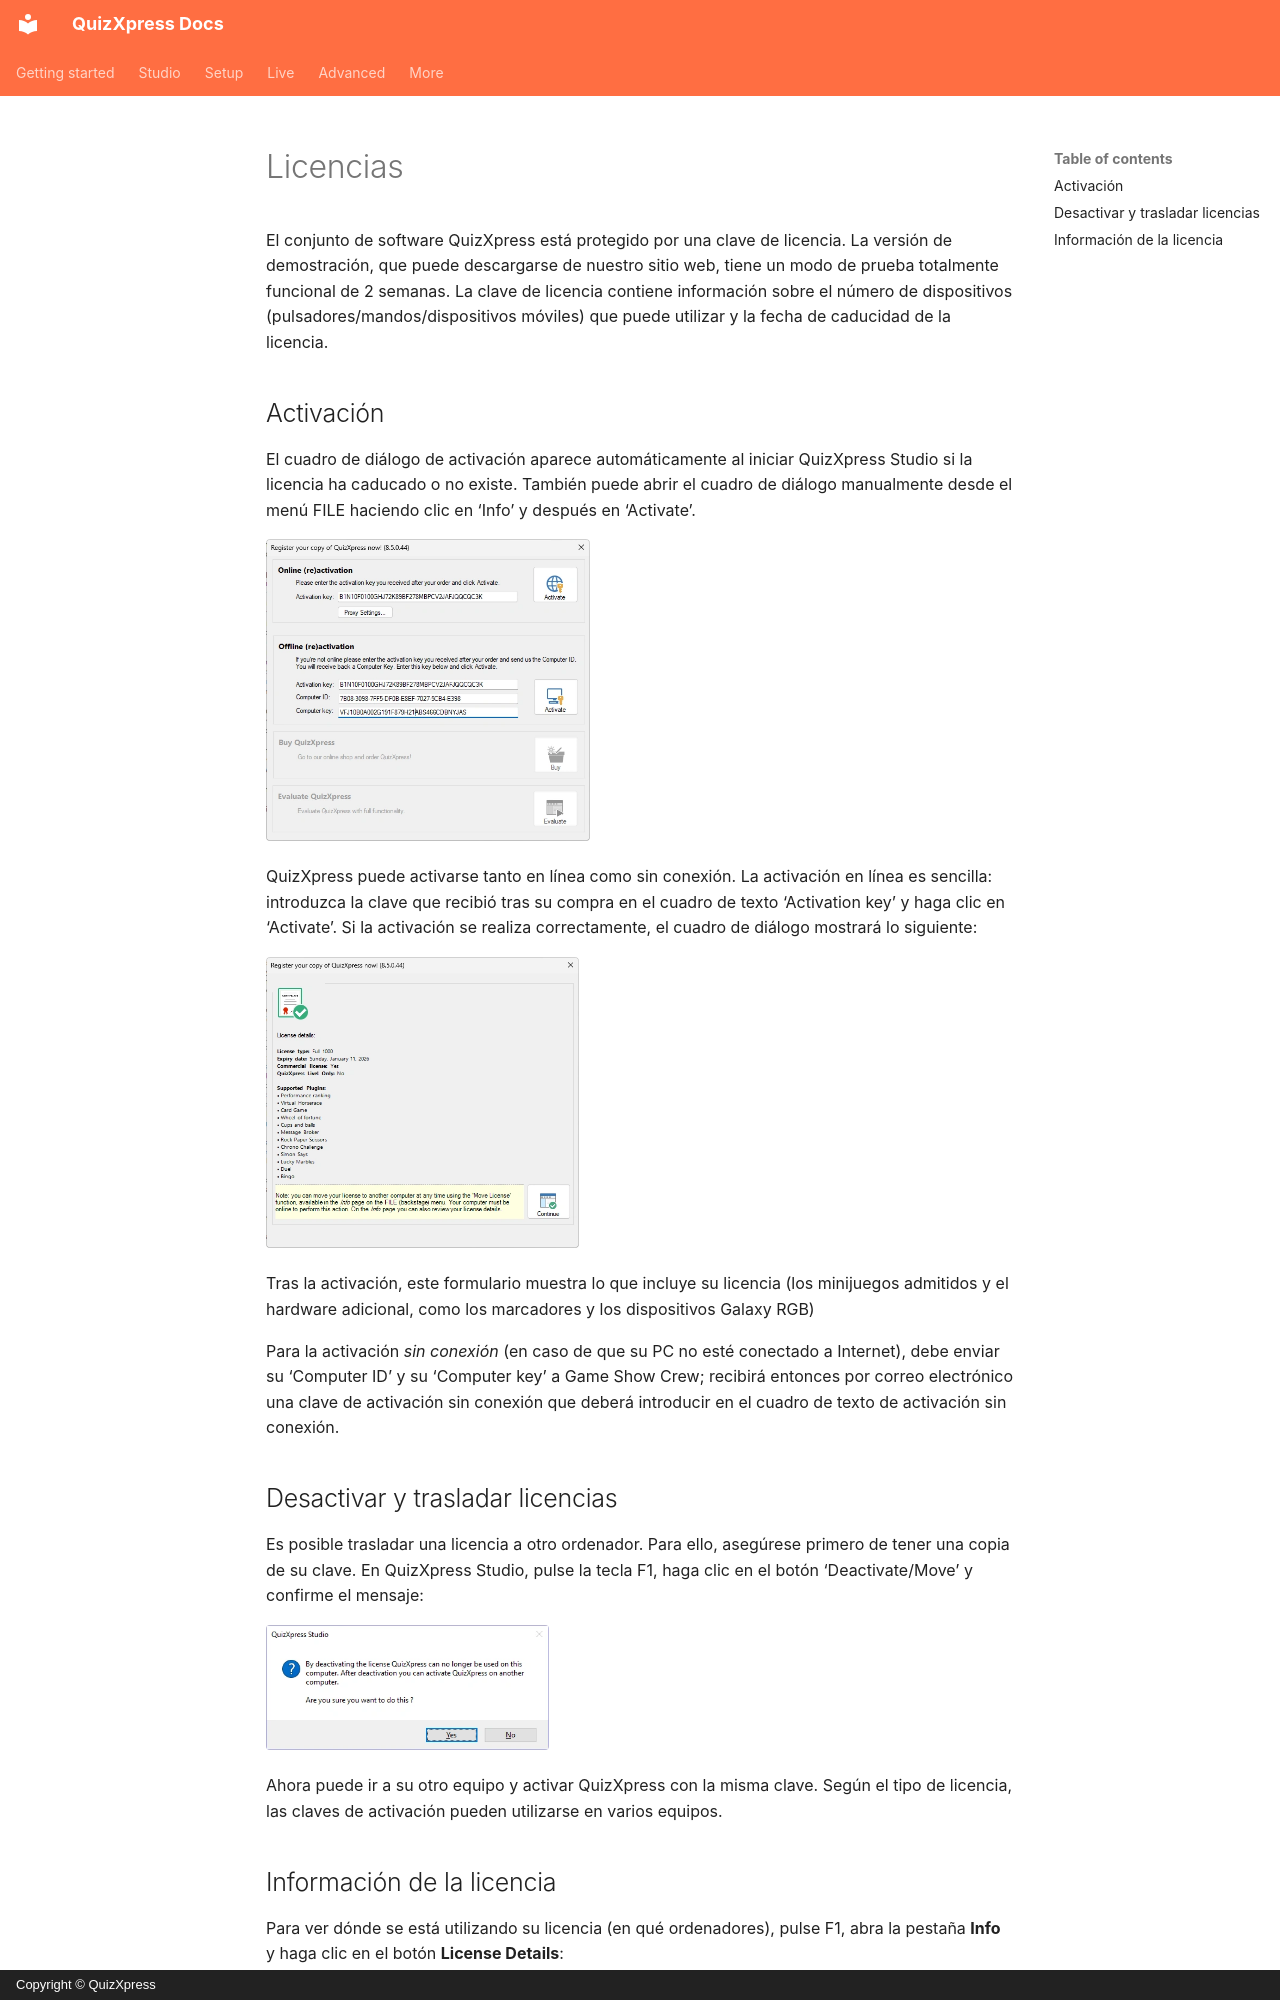

repository: gameshowcrew/quizxpress-docs · page: installation/licensing.es/index.html · generator: mkdocs · copyright: Copyright © QuizXpress

# Licencias

El conjunto de software QuizXpress está protegido por una clave de licencia. La versión de demostración, que puede descargarse de nuestro sitio web, tiene un modo de prueba totalmente funcional de 2 semanas. La clave de licencia contiene información sobre el número de dispositivos (pulsadores/mandos/dispositivos móviles) que puede utilizar y la fecha de caducidad de la licencia.

## Activación

El cuadro de diálogo de activación aparece automáticamente al iniciar QuizXpress Studio si la licencia ha caducado o no existe. También puede abrir el cuadro de diálogo manualmente desde el menú FILE haciendo clic en ‘Info’ y después en ‘Activate’.

![](../assets/images/image3.webp){ width="324" loading=lazy }

QuizXpress puede activarse tanto en línea como sin conexión. La activación en línea es sencilla: introduzca la clave que recibió tras su compra en el cuadro de texto ‘Activation key’ y haga clic en ‘Activate’. Si la activación se realiza correctamente, el cuadro de diálogo mostrará lo siguiente:

![](../assets/images/image4.webp){ width="313" loading=lazy }

Tras la activación, este formulario muestra lo que incluye su licencia (los minijuegos admitidos y el hardware adicional, como los marcadores y los dispositivos Galaxy RGB)

Para la activación *sin conexión* (en caso de que su PC no esté conectado a Internet), debe enviar su ‘Computer ID’ y su ‘Computer key’ a Game Show Crew; recibirá entonces por correo electrónico una clave de activación sin conexión que deberá introducir en el cuadro de texto de activación sin conexión.

## Desactivar y trasladar licencias

Es posible trasladar una licencia a otro ordenador. Para ello, asegúrese primero de tener una copia de su clave. En QuizXpress Studio, pulse la tecla F1, haga clic en el botón ‘Deactivate/Move’ y confirme el mensaje:

![](../assets/images/image5.webp){ width="283" loading=lazy }

Ahora puede ir a su otro equipo y activar QuizXpress con la misma clave. Según el tipo de licencia, las claves de activación pueden utilizarse en varios equipos.
